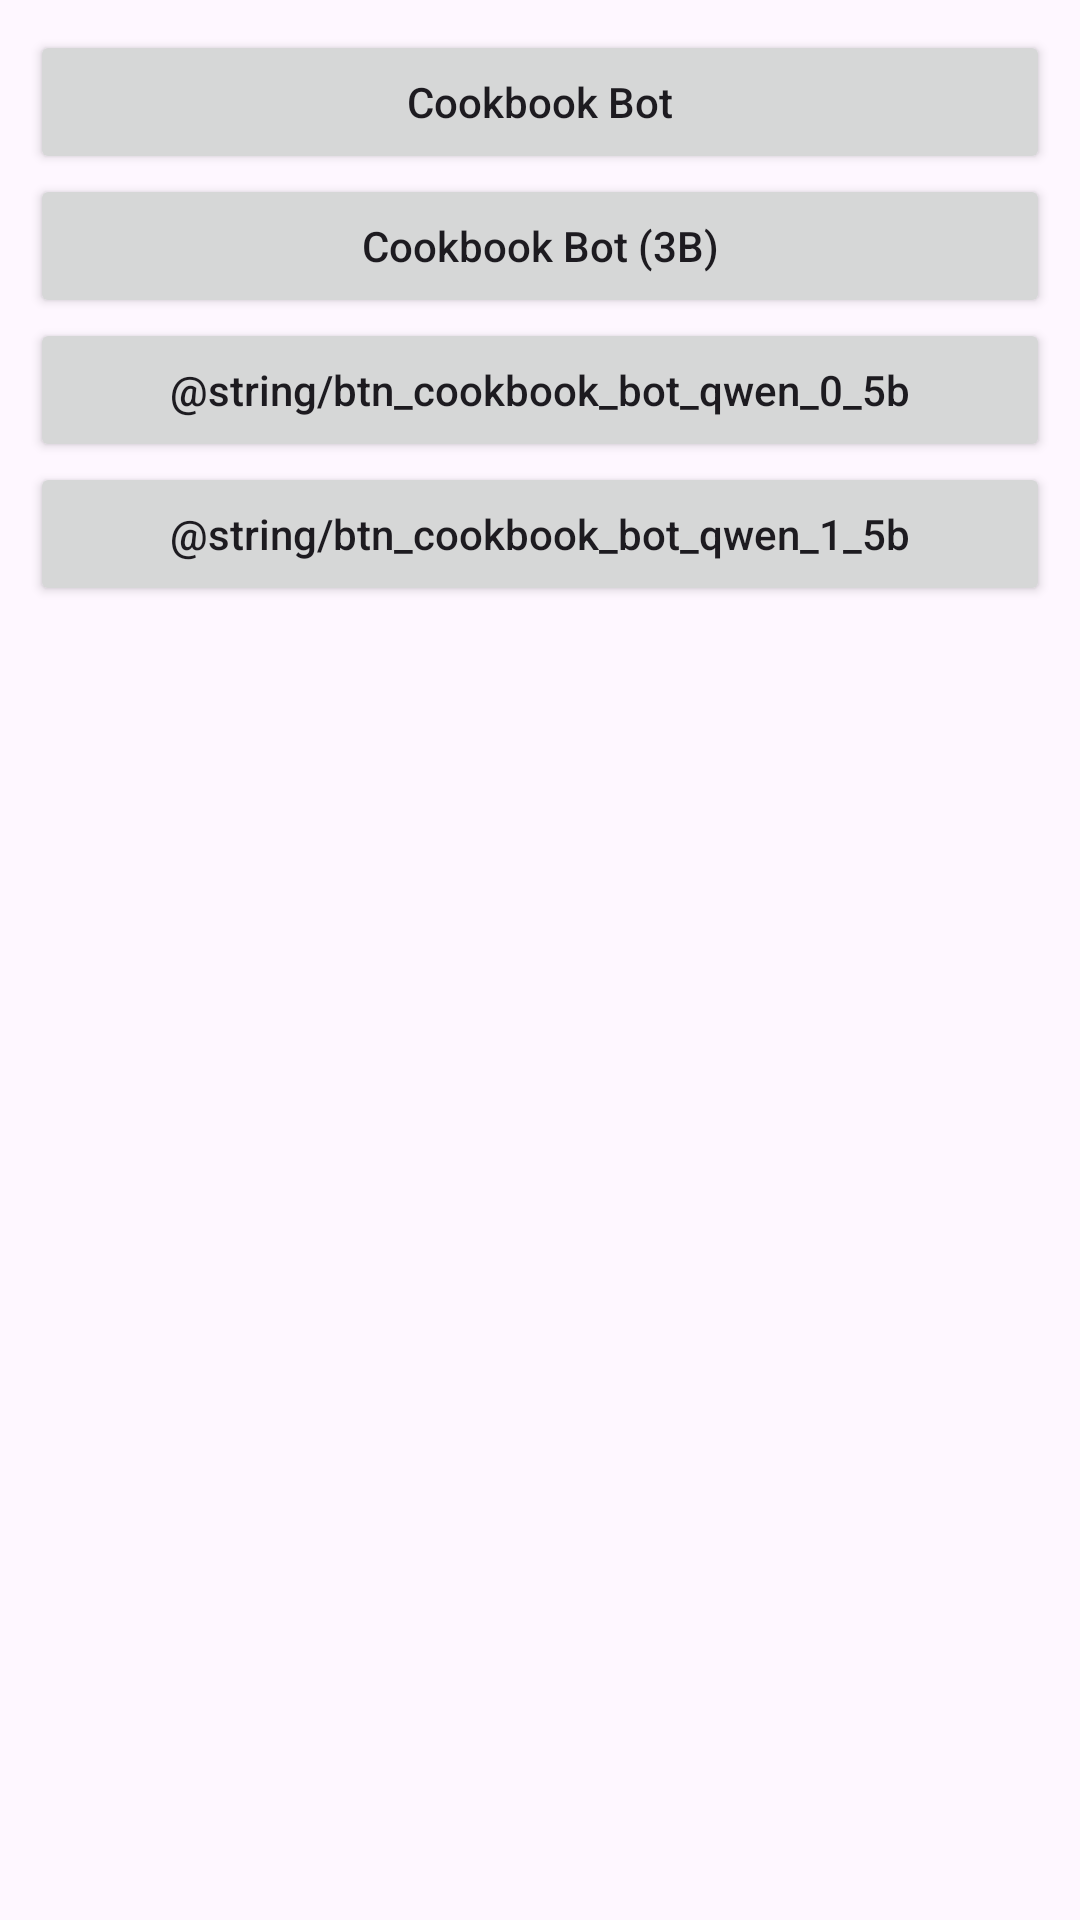

Write the Android layout XML for this screen, with the resource values it uses.
<!-- AndroidManifest.xml: application theme Theme.T2Chat -->
<!-- res/layout/fragment_bot_list.xml -->
<?xml version="1.0" encoding="utf-8"?>
<LinearLayout xmlns:android="http://schemas.android.com/apk/res/android"
    xmlns:app="http://schemas.android.com/apk/res-auto"
    xmlns:tools="http://schemas.android.com/tools"
    android:id="@+id/main"
    android:layout_width="match_parent"
    android:layout_height="match_parent"
    android:padding="@dimen/fragment_bot_list_padding"
    android:orientation="vertical"
    tools:context=".activity.MainActivity">

    <Button
        android:id="@+id/btn_cookbook_bot"
        android:layout_width="match_parent"
        android:layout_height="wrap_content"
        android:textAllCaps="false"
        android:text="@string/btn_cookbook_bot" />

    <Button
        android:id="@+id/btn_cookbook_bot_3b"
        android:layout_width="match_parent"
        android:layout_height="wrap_content"
        android:textAllCaps="false"
        android:text="@string/btn_cookbook_bot_3b" />

    <Button
        android:id="@+id/btn_cookbook_bot_qwen_0_5b"
        android:layout_width="match_parent"
        android:layout_height="wrap_content"
        android:textAllCaps="false"
        android:text="@string/btn_cookbook_bot_qwen_0_5b" />

    <Button
        android:id="@+id/btn_cookbook_bot_qwen_1_5b"
        android:layout_width="match_parent"
        android:layout_height="wrap_content"
        android:textAllCaps="false"
        android:text="@string/btn_cookbook_bot_qwen_1_5b" />

</LinearLayout>
<!-- resources referenced by this layout -->
<resources>
  <dimen name="fragment_bot_list_padding">10dp</dimen>
  <string name="btn_cookbook_bot">Cookbook Bot</string>
  <string name="btn_cookbook_bot_3b">Cookbook Bot (3B)</string>
  <style name="Theme.T2Chat" parent="Theme.MaterialComponents.DayNight.DarkActionBar">
          
          <item name="colorPrimary">@color/purple_500</item>
          <item name="colorPrimaryVariant">@color/purple_700</item>
          <item name="colorOnPrimary">@color/white</item>
          
          <item name="colorSecondary">@color/teal_200</item>
          <item name="colorSecondaryVariant">@color/teal_700</item>
          <item name="colorOnSecondary">@color/black</item>
          
          <item name="android:statusBarColor">?attr/colorPrimaryVariant</item>
          
      </style>
  <color name="purple_500">#FF6200EE</color>
  <color name="purple_700">#FF3700B3</color>
  <color name="white">#FFFFFFFF</color>
  <color name="teal_200">#FF03DAC5</color>
  <color name="teal_700">#FF018786</color>
  <color name="black">#FF000000</color>
</resources>
